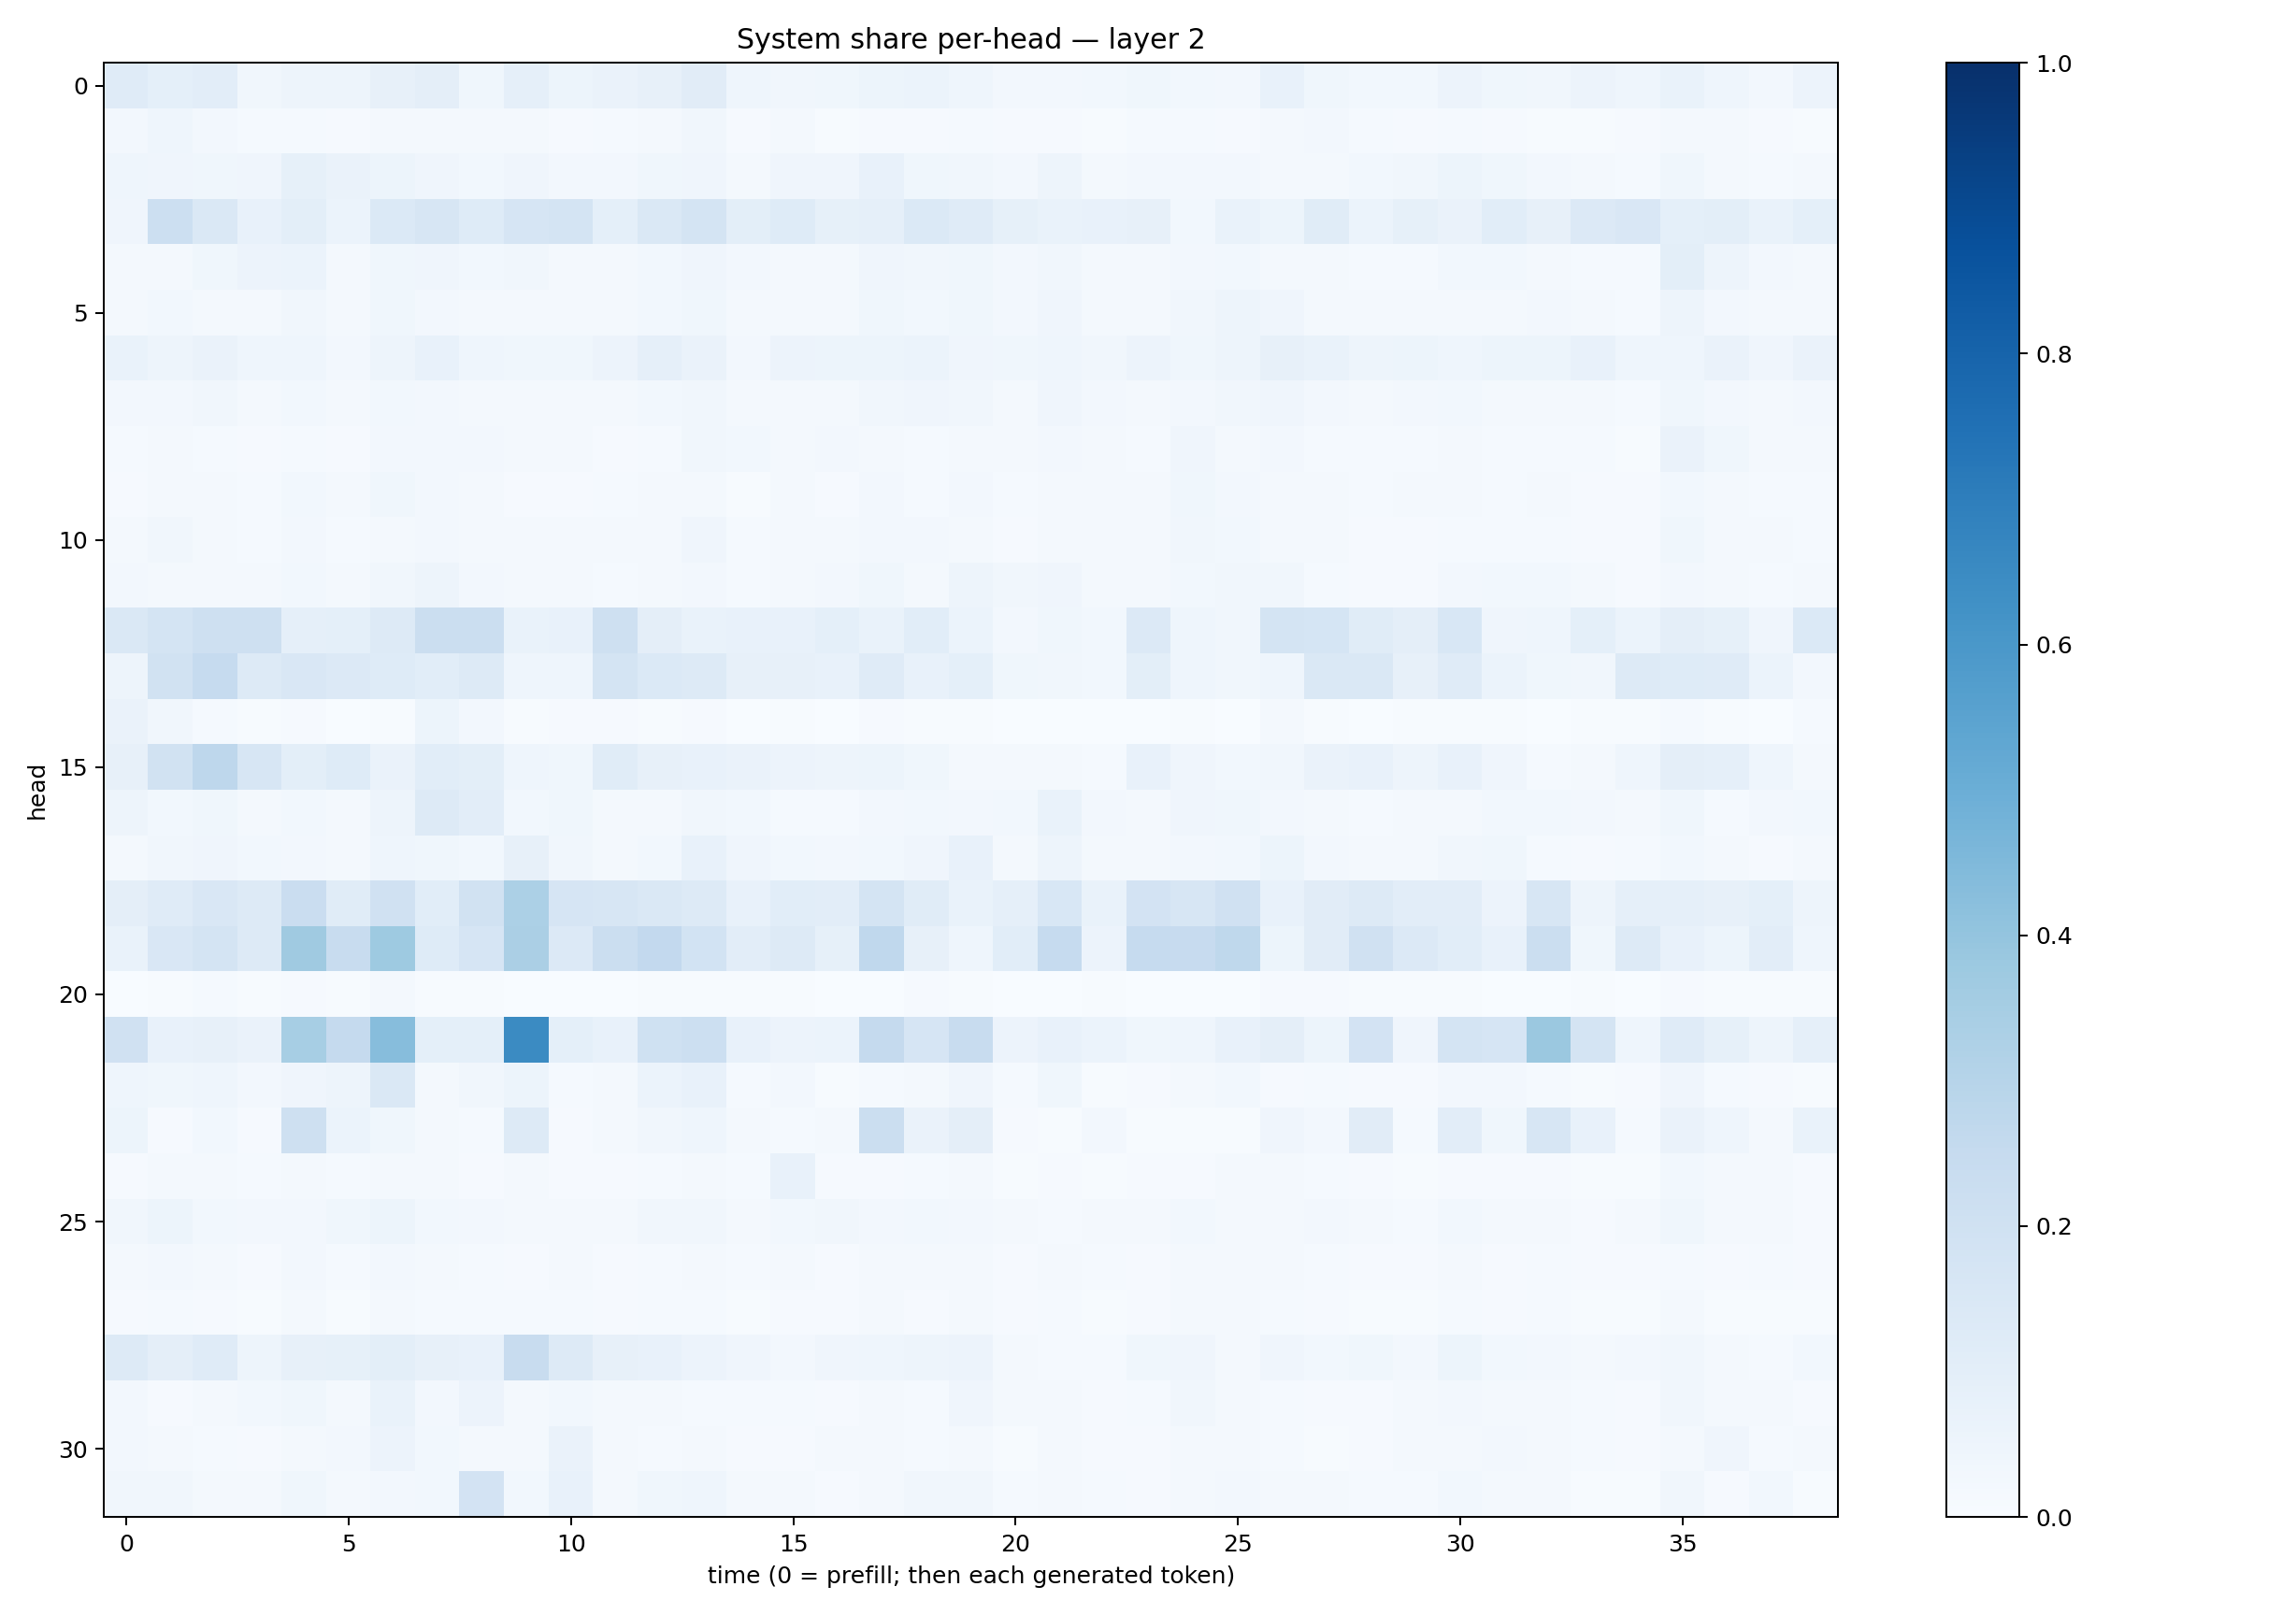

The table this chart was drawn from, first rows:
0.11760361, 0.0907883, 0.10267512, 0.032693367, 0.047106422, 0.050213918, 0.07868269, 0.09676857, 0.036352687, 0.08599089, 0.053928792, 0.063814424, 0.08195597, 0.11292849, 0.045709766, 0.03194799, 0.036497273, 0.052985292, 0.061645154, 0.044451136, 0.025177399, 0.026220499, 0.027516231, 0.035571963
0.0239, 0.04388, 0.02566, 0.01331, 0.01419, 0.01026, 0.01672, 0.02041, 0.01778, 0.01586, 0.01022, 0.01322, 0.02138, 0.0347, 0.01062, 0.01576, 0.007564, 0.01165, 0.01017, 0.01348, 0.008713, 0.008728, 0.007785, 0.01221
0.04445, 0.04166, 0.0377, 0.03926, 0.08497, 0.06295, 0.05332, 0.042, 0.02834, 0.03985, 0.02417, 0.02533, 0.03724, 0.0424, 0.01997, 0.0401, 0.04166, 0.07613, 0.03856, 0.03351, 0.02464, 0.04794, 0.0165, 0.02349
0.04113, 0.215, 0.1441, 0.07578, 0.09873, 0.05955, 0.1397, 0.1626, 0.1241, 0.1669, 0.1784, 0.09148, 0.1462, 0.1782, 0.09926, 0.1234, 0.08485, 0.08695, 0.1383, 0.1185, 0.08257, 0.06773, 0.07565, 0.07921
0.01862, 0.02232, 0.03781, 0.05602, 0.06016, 0.02313, 0.03831, 0.0414, 0.03063, 0.03181, 0.02162, 0.0211, 0.03034, 0.04175, 0.02363, 0.02, 0.01701, 0.03922, 0.03399, 0.03623, 0.02352, 0.03399, 0.01927, 0.01854
0.01974, 0.03025, 0.02276, 0.01703, 0.03202, 0.01759, 0.03713, 0.02444, 0.01719, 0.01788, 0.0234, 0.02206, 0.02976, 0.03764, 0.01887, 0.02035, 0.01873, 0.0362, 0.03104, 0.03703, 0.02572, 0.04211, 0.01975, 0.02008
0.06789, 0.04962, 0.06636, 0.04515, 0.04418, 0.02458, 0.04849, 0.07468, 0.04618, 0.03809, 0.0357, 0.05535, 0.08621, 0.06417, 0.02574, 0.05737, 0.05206, 0.0509, 0.06121, 0.04283, 0.03746, 0.04464, 0.03284, 0.05536
0.02501, 0.02648, 0.0316, 0.02148, 0.02815, 0.01878, 0.02919, 0.02722, 0.02007, 0.01938, 0.02308, 0.01746, 0.02972, 0.0341, 0.02336, 0.02235, 0.01859, 0.03164, 0.03947, 0.03331, 0.02208, 0.04159, 0.02365, 0.02078
0.01537, 0.01964, 0.01363, 0.008095, 0.01296, 0.01054, 0.02674, 0.02487, 0.02608, 0.01823, 0.01979, 0.0111, 0.01453, 0.03505, 0.03032, 0.01794, 0.02662, 0.01829, 0.01422, 0.01885, 0.01832, 0.02551, 0.02114, 0.01482
0.01146, 0.01589, 0.01973, 0.01433, 0.02914, 0.01911, 0.03811, 0.02452, 0.01616, 0.008848, 0.01096, 0.01249, 0.01717, 0.02334, 0.007538, 0.01605, 0.0109, 0.02469, 0.0149, 0.02374, 0.01218, 0.01674, 0.01625, 0.01645
0.01658, 0.033, 0.01699, 0.0127, 0.02533, 0.01413, 0.02144, 0.02534, 0.02183, 0.01795, 0.01734, 0.01678, 0.01905, 0.03957, 0.01501, 0.01705, 0.01804, 0.02555, 0.02673, 0.0167, 0.0114, 0.01739, 0.02234, 0.01954
0.02361, 0.0191, 0.02026, 0.01716, 0.02944, 0.01876, 0.03383, 0.04878, 0.02392, 0.0234, 0.01849, 0.01347, 0.01847, 0.02684, 0.01373, 0.01885, 0.02388, 0.0365, 0.02214, 0.048, 0.03171, 0.04038, 0.0202, 0.02229
0.1451, 0.174, 0.2107, 0.2067, 0.0871, 0.09051, 0.1305, 0.2232, 0.2203, 0.06764, 0.07173, 0.2043, 0.09465, 0.0701, 0.07731, 0.07695, 0.09038, 0.06677, 0.1064, 0.06004, 0.02579, 0.03613, 0.02736, 0.1351
0.04841, 0.1929, 0.2479, 0.1315, 0.1505, 0.1329, 0.1228, 0.1087, 0.128, 0.04335, 0.04663, 0.1794, 0.1399, 0.1327, 0.08002, 0.07915, 0.07233, 0.1178, 0.07341, 0.09213, 0.03876, 0.03403, 0.02988, 0.1014
0.06295, 0.03356, 0.01229, 0.005424, 0.00809, 0.003515, 0.006152, 0.05214, 0.0264, 0.004387, 0.01125, 0.0115, 0.007078, 0.008779, 0.003368, 0.004179, 0.003419, 0.008383, 0.006764, 0.005598, 0.002857, 0.003061, 0.002416, 0.003788
0.08037, 0.1942, 0.2762, 0.1593, 0.0977, 0.1235, 0.06612, 0.1086, 0.09858, 0.04612, 0.03596, 0.1166, 0.08139, 0.07769, 0.06565, 0.05694, 0.04814, 0.0529, 0.03673, 0.02293, 0.02191, 0.02111, 0.0123, 0.07703
0.04832, 0.02852, 0.03628, 0.02188, 0.02786, 0.0159, 0.04833, 0.131, 0.1045, 0.02977, 0.0374, 0.01673, 0.02038, 0.03379, 0.02986, 0.01548, 0.01549, 0.02465, 0.02831, 0.024, 0.02801, 0.06791, 0.02525, 0.01889
0.01916, 0.03341, 0.04083, 0.02777, 0.02693, 0.01883, 0.04358, 0.03827, 0.02793, 0.07951, 0.0319, 0.01802, 0.0295, 0.07513, 0.04216, 0.03106, 0.02615, 0.03099, 0.03946, 0.07168, 0.01887, 0.04925, 0.01692, 0.01927
0.09719, 0.1173, 0.149, 0.1267, 0.2304, 0.1166, 0.1987, 0.1069, 0.1889, 0.3281, 0.1655, 0.1591, 0.1408, 0.1316, 0.07665, 0.1076, 0.1016, 0.1749, 0.116, 0.06967, 0.08675, 0.156, 0.06982, 0.1818
0.06715, 0.15, 0.1753, 0.132, 0.3706, 0.2353, 0.3749, 0.1211, 0.1667, 0.3351, 0.1339, 0.2195, 0.2615, 0.1865, 0.1041, 0.1327, 0.08478, 0.2675, 0.0807, 0.04306, 0.1065, 0.2481, 0.0571, 0.2481
0.003828, 0.004194, 0.0153, 0.005383, 0.01021, 0.004856, 0.01583, 0.007696, 0.004745, 0.0009763, 0.001207, 0.003382, 0.004739, 0.007628, 0.004584, 0.00403, 0.003839, 0.003688, 0.008651, 0.006211, 0.001922, 0.003215, 0.005945, 0.001747
0.1981, 0.07621, 0.08132, 0.06455, 0.3473, 0.2524, 0.4335, 0.09108, 0.0933, 0.6522, 0.09142, 0.07557, 0.2023, 0.2161, 0.07365, 0.05716, 0.0587, 0.2534, 0.1657, 0.2389, 0.05779, 0.07138, 0.06115, 0.03717
0.0444, 0.03783, 0.04433, 0.02721, 0.0415, 0.04729, 0.1462, 0.02303, 0.0317, 0.05464, 0.01559, 0.02049, 0.05947, 0.07495, 0.01508, 0.02385, 0.007002, 0.01414, 0.02336, 0.0408, 0.01548, 0.03724, 0.007362, 0.01086
0.05098, 0.01159, 0.02987, 0.008883, 0.2062, 0.05927, 0.03839, 0.01935, 0.01288, 0.1307, 0.01036, 0.01806, 0.03271, 0.04683, 0.02289, 0.01224, 0.01755, 0.2217, 0.06386, 0.09512, 0.009944, 0.004509, 0.02567, 0.005561
0.01161, 0.0205, 0.01789, 0.01312, 0.01676, 0.01269, 0.01895, 0.01678, 0.009091, 0.01583, 0.01033, 0.01126, 0.01419, 0.02146, 0.01235, 0.07349, 0.01138, 0.01102, 0.01362, 0.01775, 0.007459, 0.009139, 0.006008, 0.009451
0.03138, 0.05411, 0.02913, 0.02528, 0.02493, 0.03653, 0.05164, 0.02751, 0.02468, 0.02265, 0.01948, 0.02339, 0.03308, 0.03434, 0.01894, 0.02738, 0.03402, 0.02723, 0.02896, 0.02507, 0.02259, 0.01443, 0.0188, 0.02037
0.01941, 0.02381, 0.01779, 0.01164, 0.0264, 0.01508, 0.02415, 0.02035, 0.01201, 0.0115, 0.01668, 0.01008, 0.01261, 0.02161, 0.01213, 0.01955, 0.01087, 0.02052, 0.01573, 0.02149, 0.0114, 0.01772, 0.01388, 0.009696
0.009226, 0.01416, 0.0116, 0.007284, 0.01601, 0.007438, 0.02272, 0.01177, 0.01234, 0.01357, 0.01331, 0.01011, 0.01437, 0.01198, 0.006945, 0.01097, 0.009573, 0.01984, 0.01062, 0.01882, 0.01167, 0.01522, 0.006779, 0.008049
0.1264, 0.0946, 0.1184, 0.05064, 0.0793, 0.08206, 0.09996, 0.0796, 0.07573, 0.2414, 0.1266, 0.08125, 0.07808, 0.05821, 0.04263, 0.02645, 0.04116, 0.0441, 0.04775, 0.05713, 0.02071, 0.01369, 0.0148, 0.03823
0.02494, 0.01152, 0.02297, 0.02958, 0.03797, 0.01985, 0.06661, 0.02691, 0.056, 0.01923, 0.02756, 0.01733, 0.01866, 0.01527, 0.01531, 0.0151, 0.0115, 0.01956, 0.0141, 0.04045, 0.01626, 0.01899, 0.0112, 0.01425
0.02424, 0.02323, 0.01526, 0.009353, 0.01948, 0.02358, 0.05575, 0.02817, 0.0234, 0.0182, 0.06295, 0.01605, 0.01333, 0.02205, 0.01162, 0.0113, 0.01706, 0.01715, 0.01211, 0.01788, 0.007541, 0.01623, 0.01113, 0.00925
0.0337, 0.03283, 0.01758, 0.01605, 0.03872, 0.02142, 0.02398, 0.02798, 0.1825, 0.02834, 0.07649, 0.01593, 0.03842, 0.04677, 0.01749, 0.01842, 0.008953, 0.02112, 0.0322, 0.03184, 0.01296, 0.01583, 0.01309, 0.009511
